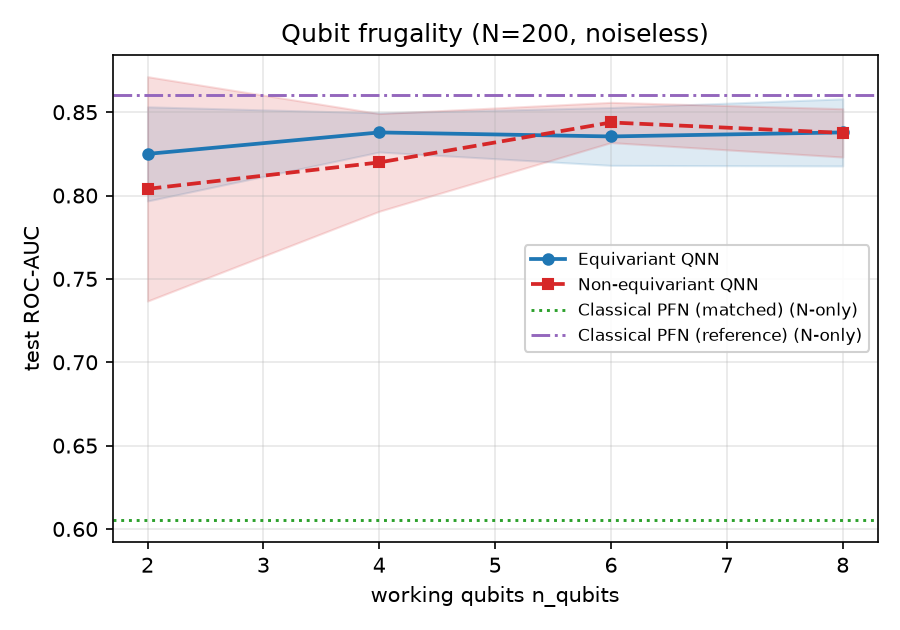

The data file committed next to this chart (first rows):
model, n_qubits, auc_mean, auc_std
equivariant, 2.0, 0.825, 0.02825
equivariant, 4.0, 0.8378, 0.01175
equivariant, 6.0, 0.8354, 0.01735
equivariant, 8.0, 0.8379, 0.02012
non_equivariant, 2.0, 0.804, 0.0673
non_equivariant, 4.0, 0.8199, 0.02929
non_equivariant, 6.0, 0.8438, 0.01207
non_equivariant, 8.0, 0.8376, 0.01449
classical_matched, all, 0.6053, 0.03968
classical_reference, all, 0.8602, 0.008232
